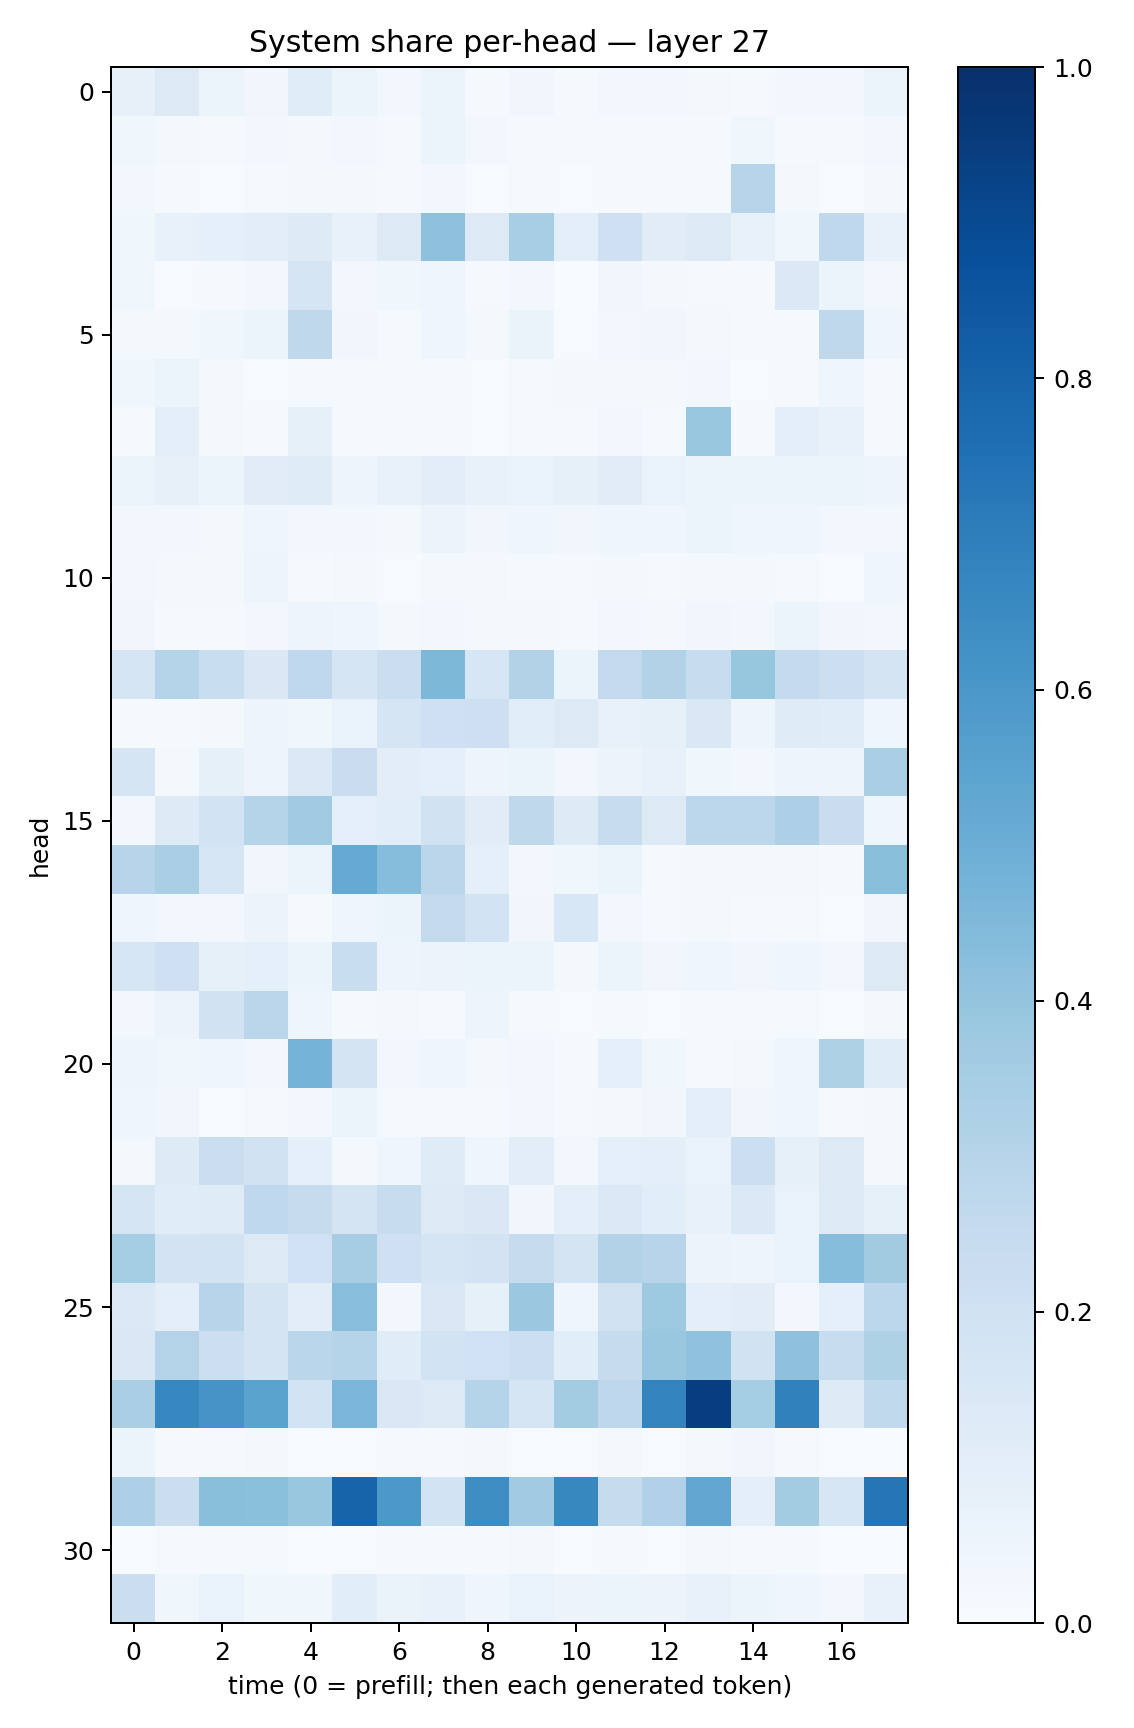

The file beside this chart, header and first rows:
0.078613915, 0.12516536, 0.059729632, 0.034789503, 0.11534723, 0.062480964, 0.030613026, 0.061825622, 0.010486578, 0.031910148, 0.00861422, 0.02647144, 0.030241283, 0.020897958, 0.011219641, 0.02575604, 0.025231304, 0.060981244
0.03628, 0.01884, 0.01066, 0.02407, 0.01691, 0.02388, 0.01298, 0.06046, 0.02722, 0.009584, 0.009425, 0.01152, 0.01296, 0.01234, 0.03879, 0.009619, 0.01476, 0.0238
0.03084, 0.01222, 0.007022, 0.01034, 0.02156, 0.01894, 0.00845, 0.02731, 0.007118, 0.0114, 0.004115, 0.01011, 0.009394, 0.01214, 0.2943, 0.02225, 0.00462, 0.01701
0.03741, 0.07774, 0.09028, 0.1027, 0.1216, 0.07078, 0.1291, 0.4128, 0.1254, 0.3449, 0.09672, 0.2042, 0.1098, 0.1286, 0.07298, 0.03735, 0.2694, 0.0766
0.03531, 0.006885, 0.01149, 0.02764, 0.1674, 0.02928, 0.03836, 0.04211, 0.01128, 0.02612, 0.003154, 0.03164, 0.01906, 0.009158, 0.009545, 0.1389, 0.05099, 0.02665
0.01684, 0.01731, 0.03728, 0.05346, 0.273, 0.03307, 0.01522, 0.03985, 0.02321, 0.06539, 0.005382, 0.03051, 0.03257, 0.0174, 0.01151, 0.01208, 0.2707, 0.04634
0.03824, 0.06053, 0.02032, 0.006716, 0.01327, 0.01221, 0.008185, 0.01038, 0.006728, 0.01309, 0.0157, 0.02278, 0.02232, 0.02742, 0.005703, 0.01138, 0.04294, 0.01537
0.01029, 0.09922, 0.01638, 0.009267, 0.08411, 0.0102, 0.01049, 0.0155, 0.006875, 0.00836, 0.008337, 0.02551, 0.01534, 0.3857, 0.01147, 0.09739, 0.07058, 0.009821
0.05146, 0.07969, 0.05098, 0.1113, 0.118, 0.04774, 0.077, 0.102, 0.07305, 0.06916, 0.08432, 0.1101, 0.06739, 0.06099, 0.0508, 0.05405, 0.05932, 0.04851
0.02949, 0.02373, 0.02236, 0.04489, 0.03081, 0.02961, 0.0171, 0.05556, 0.03149, 0.03999, 0.03138, 0.04247, 0.04468, 0.05161, 0.0453, 0.0404, 0.02656, 0.02822
0.02681, 0.02068, 0.02262, 0.04991, 0.009513, 0.01641, 0.006626, 0.02181, 0.0187, 0.01198, 0.01364, 0.01776, 0.01097, 0.01761, 0.02168, 0.01266, 0.005651, 0.04314
0.03155, 0.0132, 0.01107, 0.02522, 0.04853, 0.04059, 0.02342, 0.03103, 0.01658, 0.02172, 0.01198, 0.03077, 0.0167, 0.03317, 0.02512, 0.05102, 0.03408, 0.03099
0.1652, 0.2988, 0.2332, 0.1421, 0.268, 0.1656, 0.2209, 0.4566, 0.1633, 0.3156, 0.05916, 0.2603, 0.3119, 0.2345, 0.3912, 0.2542, 0.2168, 0.1766
0.01188, 0.01211, 0.02079, 0.04737, 0.03896, 0.06982, 0.1666, 0.2084, 0.2115, 0.1077, 0.1263, 0.07712, 0.08304, 0.1483, 0.04834, 0.118, 0.1147, 0.04071
0.1696, 0.01635, 0.08453, 0.04922, 0.1368, 0.2297, 0.1023, 0.08762, 0.04864, 0.06005, 0.0262, 0.05842, 0.07355, 0.03528, 0.02419, 0.04773, 0.04904, 0.337
0.02685, 0.1228, 0.1869, 0.299, 0.3653, 0.09121, 0.1092, 0.1947, 0.1096, 0.2722, 0.1221, 0.2391, 0.1255, 0.2792, 0.2786, 0.3255, 0.2275, 0.04096
0.2931, 0.336, 0.1573, 0.03293, 0.05929, 0.5187, 0.4321, 0.2844, 0.08612, 0.02763, 0.03545, 0.0601, 0.009304, 0.01882, 0.02241, 0.01936, 0.01277, 0.4247
0.04333, 0.02626, 0.02565, 0.05564, 0.0125, 0.03941, 0.06187, 0.2606, 0.1862, 0.03161, 0.1561, 0.02572, 0.01131, 0.0158, 0.01255, 0.009729, 0.004056, 0.03484
0.1634, 0.2064, 0.08367, 0.08697, 0.05902, 0.2321, 0.04776, 0.05795, 0.05192, 0.05236, 0.02221, 0.05206, 0.03515, 0.04275, 0.03489, 0.04045, 0.03083, 0.1315
0.02852, 0.05494, 0.191, 0.2816, 0.04289, 0.01462, 0.02154, 0.01113, 0.04977, 0.008657, 0.007808, 0.01555, 0.00733, 0.01293, 0.01525, 0.01477, 0.007354, 0.02145
0.05008, 0.03768, 0.03968, 0.03097, 0.4732, 0.1758, 0.02957, 0.04493, 0.02088, 0.02809, 0.01055, 0.09184, 0.03577, 0.00951, 0.01811, 0.04156, 0.324, 0.1143
0.04637, 0.03344, 0.005699, 0.01084, 0.0247, 0.05169, 0.01291, 0.008309, 0.009795, 0.02804, 0.008613, 0.0162, 0.03316, 0.09677, 0.0321, 0.0421, 0.009553, 0.02109
0.01663, 0.1248, 0.2221, 0.1896, 0.09164, 0.02238, 0.04518, 0.1203, 0.04342, 0.1018, 0.03003, 0.09201, 0.09775, 0.06749, 0.2181, 0.08303, 0.1252, 0.01901
0.1707, 0.1146, 0.1197, 0.266, 0.2422, 0.1747, 0.241, 0.1269, 0.1461, 0.03427, 0.09406, 0.1379, 0.1065, 0.07083, 0.1368, 0.06698, 0.13, 0.08316
0.3535, 0.1813, 0.1843, 0.1255, 0.2015, 0.3478, 0.2042, 0.1714, 0.1808, 0.2443, 0.1795, 0.316, 0.2931, 0.05567, 0.05041, 0.06829, 0.4307, 0.3597
0.1399, 0.09998, 0.2931, 0.1744, 0.1026, 0.4287, 0.03089, 0.1436, 0.0839, 0.3815, 0.04286, 0.1957, 0.3724, 0.09401, 0.1127, 0.03038, 0.09179, 0.2781
0.1477, 0.3063, 0.2179, 0.1731, 0.2872, 0.2981, 0.114, 0.184, 0.1993, 0.2166, 0.1089, 0.2456, 0.3868, 0.4079, 0.1914, 0.4139, 0.2391, 0.3238
0.3369, 0.6666, 0.6126, 0.5503, 0.1856, 0.464, 0.1463, 0.1292, 0.2996, 0.1643, 0.3584, 0.2755, 0.6788, 0.9423, 0.3529, 0.6874, 0.1228, 0.2636
0.06123, 0.008258, 0.0117, 0.02291, 0.005656, 0.0068, 0.009802, 0.009029, 0.0161, 0.007576, 0.00529, 0.01593, 0.006887, 0.01665, 0.03347, 0.01221, 0.00629, 0.002822
0.3257, 0.2255, 0.425, 0.4196, 0.3878, 0.8, 0.5942, 0.1848, 0.6409, 0.3644, 0.6622, 0.2448, 0.318, 0.5349, 0.101, 0.3578, 0.1587, 0.7302
0.007585, 0.01086, 0.01234, 0.01322, 0.007278, 0.00622, 0.01083, 0.01462, 0.01114, 0.02084, 0.005817, 0.01017, 0.007382, 0.01673, 0.01145, 0.01239, 0.002344, 0.003253
0.2222, 0.03608, 0.06769, 0.03889, 0.03869, 0.1069, 0.06399, 0.07372, 0.04258, 0.06839, 0.05817, 0.06136, 0.05504, 0.07091, 0.06204, 0.04525, 0.02574, 0.07133
